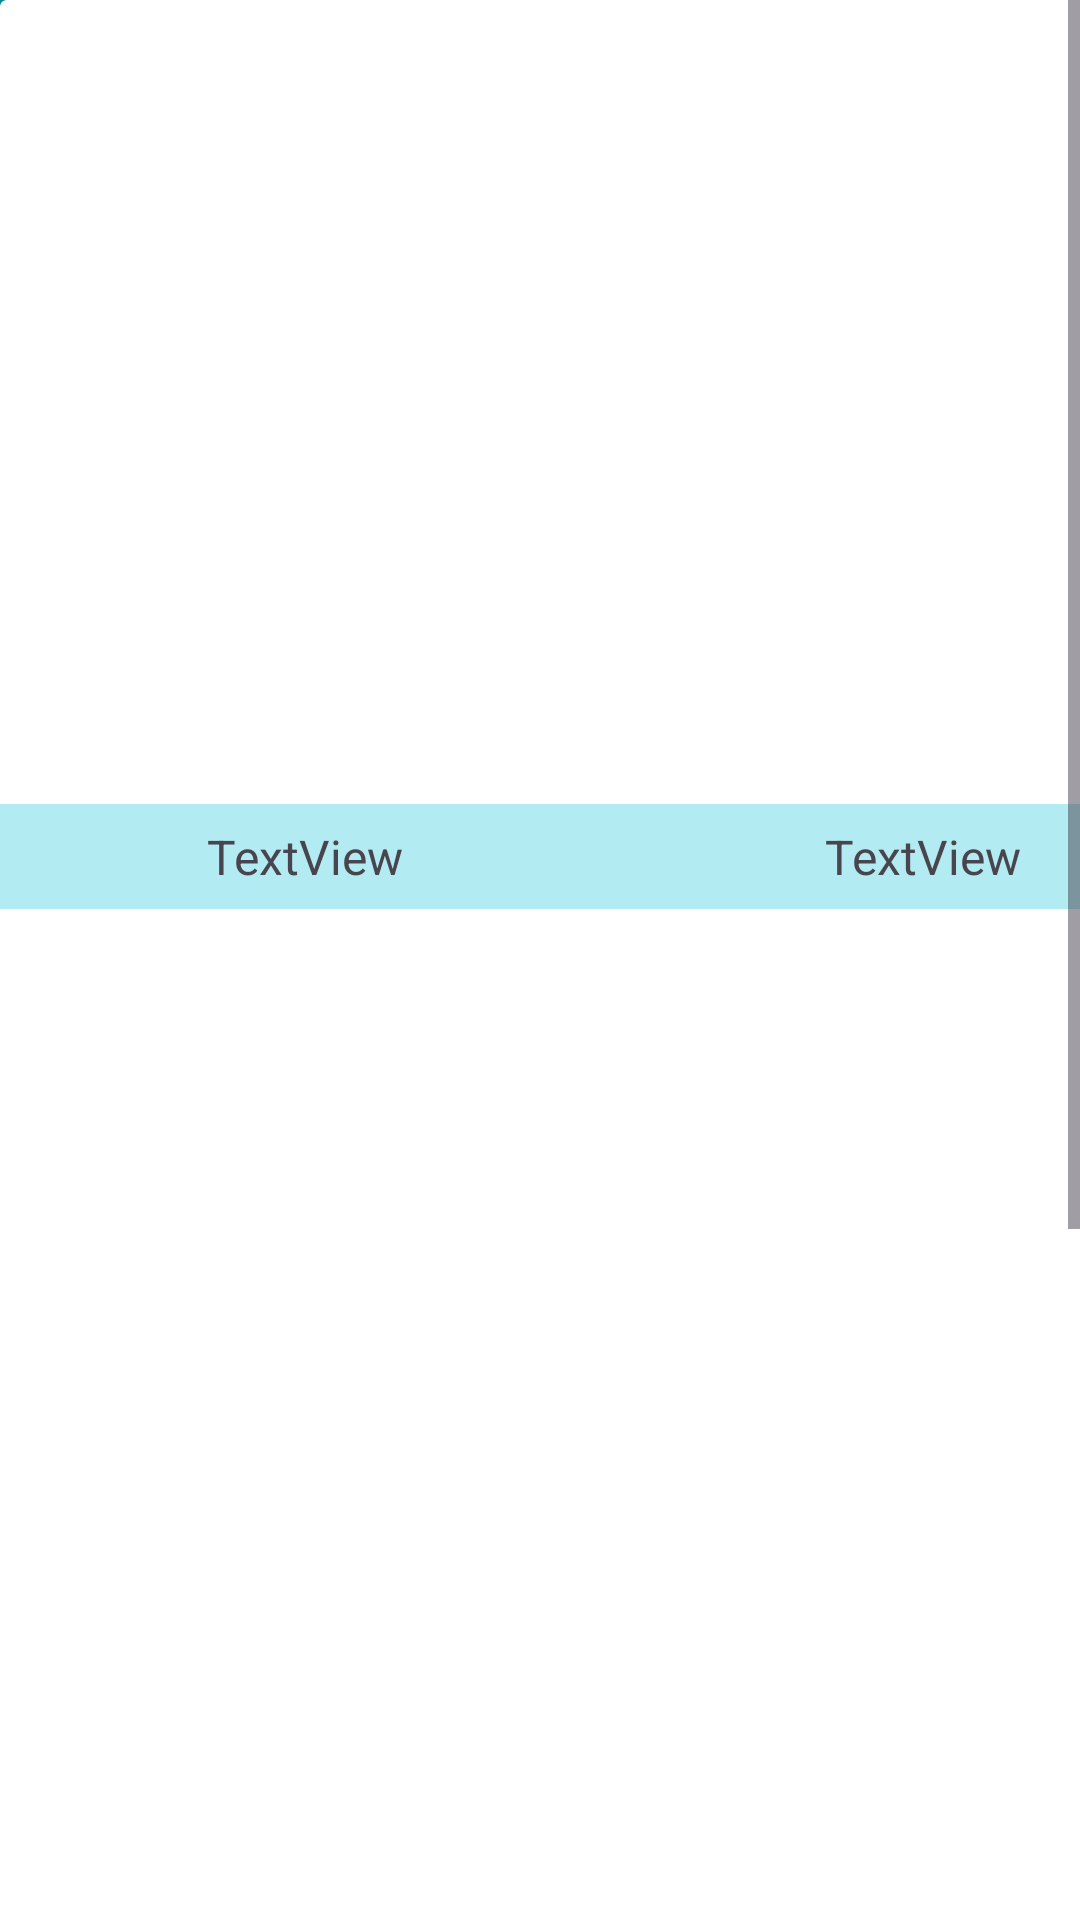

Android layout source for this screen:
<!-- AndroidManifest.xml: application theme Theme.Sprint_final_M6 -->
<!-- res/layout/fragment_detalle_phone.xml -->
<?xml version="1.0" encoding="utf-8"?>
<androidx.constraintlayout.widget.ConstraintLayout xmlns:android="http://schemas.android.com/apk/res/android"
    xmlns:app="http://schemas.android.com/apk/res-auto"
    xmlns:tools="http://schemas.android.com/tools"
    android:layout_width="match_parent"
    android:layout_height="match_parent"
    android:background="@color/darkPrimary"
    tools:context=".presentation.DetallePhoneFragment">

    

    <ScrollView
        android:layout_width="match_parent"
        android:layout_height="match_parent">

        <LinearLayout
            android:layout_width="match_parent"
            android:layout_height="wrap_content"
            android:orientation="vertical" >

            <androidx.cardview.widget.CardView
                android:id="@+id/cvDetail"
                android:layout_width="412dp"
                android:layout_height="1000dp"
                android:backgroundTint="@color/white">

                <androidx.constraintlayout.widget.ConstraintLayout
                    android:layout_width="match_parent"
                    android:layout_height="match_parent">

                    <TextView
                        android:id="@+id/tvDescription"
                        android:layout_width="300dp"
                        android:layout_height="123dp"
                        android:layout_marginTop="52dp"
                        android:gravity="center"
                        app:layout_constraintEnd_toEndOf="@+id/tvPriceDetail"
                        app:layout_constraintHorizontal_bias="0.0"
                        app:layout_constraintStart_toStartOf="@+id/tvPriceDetail"
                        app:layout_constraintTop_toBottomOf="@+id/tvPriceDetail" />

                    <TextView
                        android:id="@+id/tvCreditCard"
                        android:layout_width="0dp"
                        android:layout_height="35dp"
                        android:layout_marginTop="16dp"
                        android:background="@color/lightPrimary"
                        android:gravity="center"
                        android:text="TextView"
                        android:textSize="16sp"
                        app:layout_constraintEnd_toEndOf="parent"
                        app:layout_constraintHorizontal_bias="0.89"
                        app:layout_constraintStart_toEndOf="@+id/tvSku"
                        app:layout_constraintTop_toBottomOf="@+id/imageDetail" />

                    <TextView
                        android:id="@+id/tvSku"
                        android:layout_width="203dp"
                        android:layout_height="35dp"
                        android:layout_marginTop="16dp"
                        android:layout_marginEnd="136dp"
                        android:background="@color/lightPrimary"
                        android:gravity="center"
                        android:text="TextView"
                        android:textSize="16sp"
                        app:layout_constraintEnd_toEndOf="@+id/imageDetail"
                        app:layout_constraintHorizontal_bias="0.0"
                        app:layout_constraintStart_toStartOf="parent"
                        app:layout_constraintTop_toBottomOf="@+id/imageDetail" />

                    <TextView
                        android:id="@+id/tvPriceDetail"
                        android:layout_width="300dp"
                        android:layout_height="31dp"
                        android:layout_marginTop="44dp"
                        android:gravity="center"
                        android:textSize="24sp"
                        app:layout_constraintEnd_toEndOf="@+id/tvNameDetail"
                        app:layout_constraintHorizontal_bias="0.0"
                        app:layout_constraintStart_toStartOf="@+id/tvNameDetail"
                        app:layout_constraintTop_toBottomOf="@+id/tvNameDetail" />

                    <ImageView
                        android:id="@+id/imageDetail"
                        android:layout_width="220dp"
                        android:layout_height="220dp"
                        android:layout_marginTop="32dp"
                        app:layout_constraintEnd_toEndOf="parent"
                        app:layout_constraintStart_toStartOf="parent"
                        app:layout_constraintTop_toTopOf="parent"
                        tools:src="@tools:sample/avatars" />

                    <TextView
                        android:id="@+id/tvLastPrice"
                        android:layout_width="300dp"
                        android:layout_height="31dp"
                        android:layout_marginTop="24dp"
                        android:gravity="center"
                        android:textSize="20sp"
                        app:layout_constraintEnd_toEndOf="@+id/imageDetail"
                        app:layout_constraintHorizontal_bias="0.504"
                        app:layout_constraintStart_toStartOf="@+id/imageDetail"
                        app:layout_constraintTop_toBottomOf="@+id/tvCreditCard" />

                    <TextView
                        android:id="@+id/tvNameDetail"
                        android:layout_width="300dp"
                        android:layout_height="31dp"
                        android:layout_marginTop="36dp"
                        android:gravity="center"
                        android:textSize="20sp"
                        android:textStyle="bold"
                        app:layout_constraintEnd_toEndOf="@+id/tvLastPrice"
                        app:layout_constraintHorizontal_bias="0.0"
                        app:layout_constraintStart_toStartOf="@+id/tvLastPrice"
                        app:layout_constraintTop_toBottomOf="@+id/tvLastPrice" />

                    <Button
                        android:id="@+id/btnMessage"
                        android:layout_width="wrap_content"
                        android:layout_height="wrap_content"
                        android:layout_marginTop="12dp"
                        android:text="Contáctanos"
                        app:layout_constraintBottom_toBottomOf="parent"
                        app:layout_constraintEnd_toEndOf="@+id/tvDescription"
                        app:layout_constraintHorizontal_bias="0.502"
                        app:layout_constraintStart_toStartOf="@+id/tvDescription"
                        app:layout_constraintTop_toBottomOf="@+id/tvDescription"
                        app:layout_constraintVertical_bias="0.286" />

                </androidx.constraintlayout.widget.ConstraintLayout>
            </androidx.cardview.widget.CardView>
        </LinearLayout>
    </ScrollView>

</androidx.constraintlayout.widget.ConstraintLayout>
<!-- resources referenced by this layout -->
<resources>
  <color name="darkPrimary">#0097A7</color>
  <color name="lightPrimary">#B2EBF2</color>
  <color name="white">#FFFFFFFF</color>
  <style name="Theme.Sprint_final_M6" parent="Base.Theme.Sprint_final_M6" />
  <style name="Base.Theme.Sprint_final_M6" parent="Theme.Material3.DayNight.NoActionBar">
          
          
      </style>
</resources>
